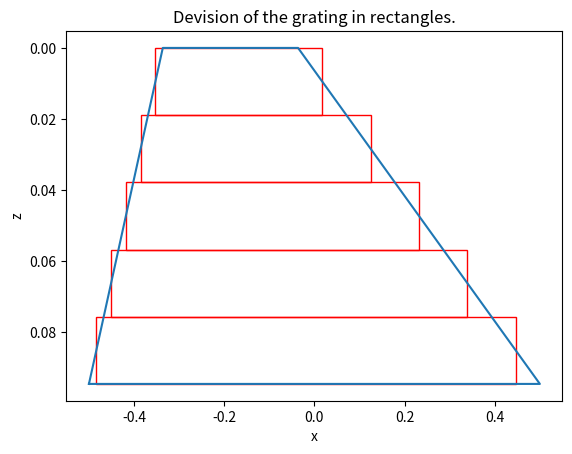
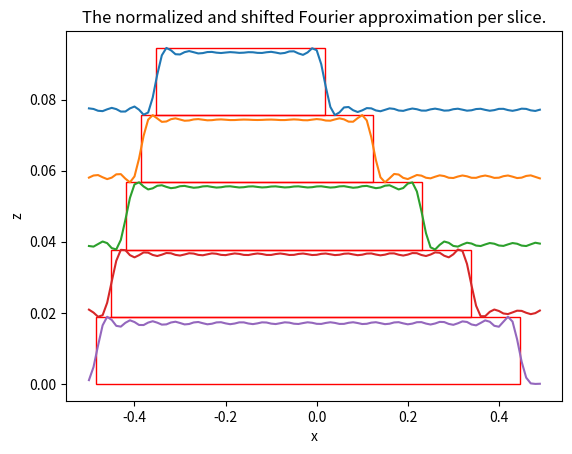

Source code (Python) for these figures, in order:
import matplotlib.pyplot as plt
import matplotlib.patches as patches
import matplotlib.image as mpimg
import numpy as np
from functools import reduce # only in Python 3

PI = 3.14159265358979323846

# Inputs #####################################################################
theta_inc = 30.; lambda_0 = 0.02;   # Angle of incidence and wavelength of incident light
p = 1.;                           # Grating period
alpha_l = 30.; alpha_r = 10.;      # Blazing and anti-blazing angle in degrees
d = 0.3;                         # Width of top cut
e0 = 1.; e1 = 2.;  e2 =1.1;        # Dielectric permitivity of surrounding medium and grating

N = 10;                           # Number of harmonics
Nl = 5;                          # Number of layers excluding sub- and superstrate layers
Nlt = Nl+2;                      # Total number of layers including sub- and superstrate layers

accuracy = 100                   # Accuracy to determine the steps in the plots
z_start = -0.5                   # Measure from which the plot starts
z_stop  = 1.5                    # Measure at which height the plot ends





# Geometry calculations ######################################################
alpha_lrad = alpha_l*PI/180; alpha_rrad = alpha_r*PI/180;   # Convert angles to radians
H  = (p-d)/(1/np.tan(alpha_lrad)+1/np.tan(alpha_rrad))      # Height of grating
Hs = H/Nl                                                   # Height of a slice
Sl = -p/2 + Hs/(2*np.tan(alpha_lrad))*(1+2*np.arange(0,Nl)) # x location of the slice left boundary
Sr =  p/2 - Hs/(2*np.tan(alpha_rrad))*(1+2*np.arange(0,Nl)) # x location of the slice right boundary

# Draw Geometry
figure, ax = plt.subplots(1)                                # Make a plot
plt.xlabel("x"); plt.ylabel("z");                           # Plot labels
plt.title("Devision of the grating in rectangles.")         # Plot title
plt.gca().invert_yaxis()                                    # Invert the y-axis of the plot

grating = [[-p/2,H], [p/2,H],   # Make an array consiting of the corner coordinates of the grating
           [p/2-H/np.tan(alpha_rrad),0],[-p/2+H/np.tan(alpha_lrad),0]]
grating.append(grating[0])      # Needed to close the contour of the grating
x, y = zip(*grating)            # Get x and y coordinates separately in a tuple
plt.plot(x,y)                   # Plot the grating shape

for i in range(Nl):             # Draw the rectangular slices
    rect = patches.Rectangle((Sl[i], -Hs*i+H-Hs), -Sl[i] + Sr[i], Hs,edgecolor='r',facecolor="none")
    ax.add_patch(rect)
    
Sl = Sl[::-1]                   # Invert Sl so that top corresponds to layer number 0
Sr = Sr[::-1]                   # Invert Sr so that top corresponds to layer number 0





# Calculation A matrix #######################################################
# Find Kx2 array
k_0 = 2*PI/lambda_0                 # Find k0 from inputs
theta_inc_rad = theta_inc*PI/180    # Convert theta_inc from degrees to radians
kinc_x = k_0*np.cos(theta_inc_rad)  # Find the x component from the incident wave
n = np.arange(-N,N+1)               # Define the range of n
Kx = (kinc_x-2*PI*n/p)/k_0          # Find Kx
Kx2 = Kx*Kx                         # Find the Kx squared matrix diagonal

# Function to solve the integral for all harmonics and put it in an array
def integral(boundaryl,boundaryr):                            # Inputs are the left and right boundary
    result = np.zeros((4*N+1,1), dtype=np.complex64);         # Memory allocation
    for n in range(-2*N,2*N+1):                               # Do the calculation for all harmonics present in the E-matrix
        if n != 0:                                            # n equal to zero gives devision by 0 so must be taken separately
            result[n+2*N] = np.exp(-2j*PI*n*boundaryr/p)*p*1j/(2*PI*n)-np.exp(-2j*PI*n*boundaryl/p)*p*1j/(2*PI*n)      # Calculating the integral
        else:
            result[n+2*N] = boundaryr - boundaryl             # In case n is equal to zero integral is over a constant
    return result                                             # Return the resulting array

# Function to get the Kx2 and Earrays in a matrix form
def ArraysToA(Earray,Kx2):
    A = np.zeros((2*N+1,2*N+1), dtype=np.complex64)           # Memory allocation
    for i in range(4*N+1):                                    # For all harmonics 
        if i < 2*N:
            np.fill_diagonal(A[2*N-i:], -Earray[i]);
        elif i == 2*N:
            np.fill_diagonal(A, Kx2-Earray[i]);
        else:
            np.fill_diagonal(A[:,i-2*N:], -Earray[i]);
    return A                                                  # Return the A matrix for that layer as defined in the slides

# Find the Ai matrix for all layers i
figure, ax = plt.subplots(1)                                  # Make a new plot
plt.xlabel("x"); plt.ylabel("z");                             # Plot labels
plt.title("The normalized and shifted Fourier approximation per slice.") # Plot title

epsilon = np.zeros(accuracy,dtype=np.complex64)               # Memory allocation for the x-dependent permittivity
x = np.zeros(accuracy)                                        # Memory allocation for x
n = np.arange(-2*N,2*N+1).reshape(4*N+1,1)                    # Memory allocation for all the modes used in the sum of the permittivity

A = np.zeros((2*N+1,2*N+1,Nlt), dtype=np.complex64)           # Memory allocation for the total A matrix
A[:,:,0] = ArraysToA(e0*integral(-p/2,p/2),Kx2)               # Determine A in the superstrate
A[:,:,Nlt-1] = ArraysToA(e2*integral(-p/2,p/2),Kx2)           # Determine A in the substrate
   
for i in range(Nl):                                           # For all slices in the geometry          
    Earray = e0*integral(-p/2,Sl[i])+e1*integral(Sl[i],Sr[i])+e0*integral(Sr[i],p/2) # Calculate the complete integral to find epsilon hat in every mode
    A[:,:,i+1] = ArraysToA(Earray,Kx2)                        # Compute the A matrix

    # Compute the inverse Fourier series to plot
    for j in range(accuracy):                                             # For the entire x interval
        x[j] = -p/2 + j*p/accuracy                                        # Calculate the x-coordinate
        epsilon[j] = np.sum(np.multiply(Earray,np.exp(2*PI*1j*n*x[j]/p))) # Calculate the resulting epsilon at that x-coordinate

    epsilon = (epsilon-np.min(epsilon))*Hs/(np.max(epsilon)-np.min(epsilon))+(Nl-i-1)*Hs # Normalize and shift epsilon
    plt.plot(x,np.real(epsilon))                                                         # Plot the approximation of epsilon
    
    # Draw the rectangular slices for the plot
    rect = patches.Rectangle((Sl[i], -Hs*i+H-Hs), -Sl[i] + Sr[i], Hs,edgecolor='r',facecolor="none")
    ax.add_patch(rect)






# Calculate global S matrix and local Tbar matrices ##########################

# Function to find the Tmatrix of interface of layer i and i+1 based on the eigenvalues Q and eigenvectors W
def Tmatrix(Wi,Qi,Wi1,Qi1):
    Tsubi = np.zeros((4*N+2, 4*N+2), dtype=np.complex64)        # Memory allocation
    Tsubi1 = np.zeros((4*N+2, 4*N+2), dtype=np.complex64)       # Memory allocation
    
    for i in range(2*N+1):                                    # For all harmonics horizontal
        for j in range(2*N+1):                                # For all harmonics vertical
            Tsubi[i,j] = Wi[i,j]                              # Fill in part of T11 for layer i
            Tsubi[i,j+2*N+1] = Wi[i,j]                        # Fill in part of T12 for layer i
            Tsubi[i+2*N+1,j] = Wi[i,j]*Qi[i]                  # Fill in part of T21 for layer i
            Tsubi[i+2*N+1,j+2*N+1] = -Wi[i,j]*Qi[i]           # Fill in part of T22 for layer i
            
            Tsubi1[i,j] = Wi1[i,j]                            # Fill in part of T11 for layer i+1
            Tsubi1[i,j+2*N+1] = Wi1[i,j]                      # Fill in part of T11 for layer i+1
            Tsubi1[i+2*N+1,j] = Wi1[i,j]*Qi1[i]               # Fill in part of T11 for layer i+1
            Tsubi1[i+2*N+1,j+2*N+1] = -Wi1[i,j]*Qi1[i]        # Fill in part of T11 for layer i+1
    return np.matmul(np.linalg.inv(Tsubi1),Tsubi)             # Return the Tmatrix of Ti,i+1

# Function to convert Ti,i+1 to Si,i+1 based on the T matrix and the eigenvalues
def TtoS(T,Qi,Qi1):
    # Split the T matrix into the four subquadrants
    T11 = T[0:2*N+1,0:2*N+1]
    T12 = T[2*N+1:4*N+2,0:2*N+1]
    T21 = T[0:2*N+1,2*N+1:4*N+2]
    T22 = T[2*N+1:4*N+2,2*N+1:4*N+2]
    
    # Compute the X vectors of layer i and i+1
    Xi = np.diag(np.exp(-k_0*Qi*Hs))
    Xi1 = np.diag(np.exp(-k_0*Qi1*Hs))
    
    # Define the four quadrants of the S-matrix
    S11 = np.matmul(T11,Xi) - reduce(np.matmul,[T12,np.linalg.inv(T22),T21,Xi])
    S12 = reduce(np.matmul,[T12,np.linalg.inv(T22),Xi1])
    S21 = -reduce(np.matmul,[np.linalg.inv(T22),T21,Xi])
    S22 = np.matmul(np.linalg.inv(T22),Xi1)
    return np.array([S11, S12, S21, S22])                             # Return all the quadrants of the computed S-matrix


# Function to calculate the Redheffer star product from all quadrants of S1,i and Si,i+1
# The indeces between brackets of the S-matrices correspond to S11, S12, S21, S22 respectively
def Redheffer(Sglobal_old,S):  #Sglobal is the total S matrix, S is the next layer
    Sglobal_new11 = reduce(np.matmul, [S[0], np.linalg.inv(np.identity(2*N+1)-np.matmul(Sglobal_old[1], S[2])) ,Sglobal_old[0]]) 
    Sglobal_new12 = np.add(S[1], reduce(np.matmul,[S[0], Sglobal_old[1], np.linalg.inv(np.identity(2*N+1)-np.matmul(S[2], Sglobal_old[1])) ,S[3]])) 
    Sglobal_new21 = np.add(Sglobal_old[2], reduce(np.matmul,[Sglobal_old[3], S[2], np.linalg.inv(np.identity(2*N+1)-np.matmul(Sglobal_old[1], S[2])) ,Sglobal_old[0]])) 
    Sglobal_new22 = reduce(np.matmul, [Sglobal_old[3], np.linalg.inv(np.identity(2*N+1)-np.matmul(S[2], Sglobal_old[1])) ,S[3]])  
    return np.array([Sglobal_new11, Sglobal_new12, Sglobal_new21, Sglobal_new22])                  # Return all the quadrants of the computed global S-matrix

# Calculate the eigenvalues and eigenvectors for every layer
Q2 = np.zeros((2*N+1), dtype=np.complex64)                    # Memory allocation
W  = np.zeros((2*N+1, 2*N+1,Nlt), dtype=np.complex64)         # Memory allocation
Q  = np.zeros((2*N+1, Nlt), dtype=np.complex64)               # Memory allocation
Tbar  = np.zeros((4*N+2, 4*N+2, Nlt-1), dtype=np.complex64)   # Memory allocation

for i in range(Nlt):
    Q2, W[:,:,i] = np.linalg.eig(A[:,:,i])                  # Eigenvalues Q2 and eigenvectors W for layer i
    Q[:,i] = np.sqrt(Q2)                                    # Calculate Q as square root of eigenvalues

Tbari = Tmatrix(W[:,:,0],Q[:,0],W[:,:,1],Q[:,1])                # Use W and Q of layer 0 and 1 to compute the Tbar0,1 matrix
Tbar[:, :, 0] = Tbari
Sglobal = TtoS(Tbari,Q[:,0],Q[:,1])                             # Convert the Tbar0,1 matrix to S0,1 and call it the global S matrix

for i in range(1, Nlt-1):                                    # For all layers
    Tbari = Tmatrix(W[:,:,i],Q[:,i],W[:,:,i+1],Q[:,i+1])        # Convert to Tbari,i+1 matrix
    Tbar[:,:,i] = Tbari
    S = TtoS(Tbari,Q[:,i],Q[:,i+1])                             # Compute Si,i+1
    Sglobal = Redheffer(Sglobal,S)                          # Use Redheffer to compute S0,i+1







# Calculate Cplus and Cminus for every layer #################################


def TbartoTglobal (Tglobal_old, Tbar, Qi, Qi1):
    
    Xi1_matrix = np.zeros((4*N+2, 4*N+2), dtype=np.complex64) 
    Xi_matrix = np.zeros((4*N+2, 4*N+2), dtype=np.complex64) 
    
    Xi1_matrix[0:2*N+1,0:2*N+1] = np.identity(2*N+1)
    Xi1_matrix[2*N+1:4*N+2,2*N+1:4*N+2] = np.diag(np.exp(-k_0*Qi1*Hs))
    
    Xi_matrix[0:2*N+1,0:2*N+1] = np.diag(np.exp(-k_0*Qi*Hs))
    Xi_matrix[2*N+1:4*N+2,2*N+1:4*N+2] = np.identity(2*N+1)
    
    if np.linalg.norm(Tglobal_old) == 0:
        Tglobal_new = reduce(np.matmul, [np.linalg.inv(Xi1_matrix), Tbar, Xi_matrix])
    else:
        Tglobal_new = reduce(np.matmul, [Tglobal_old, np.linalg.inv(Xi1_matrix), Tbar, Xi_matrix])
    
    return Tglobal_new
    
def c_total(Tglobal_new, c1_plus, c1_minus):
       
    T11 = Tglobal_new[0:2*N+1,0:2*N+1]
    T12 = Tglobal_new[2*N+1:4*N+2,0:2*N+1]
    T21 = Tglobal_new[0:2*N+1,2*N+1:4*N+2]
    T22 = Tglobal_new[2*N+1:4*N+2,2*N+1:4*N+2]
    
    cout_plus = np.add(np.matmul(T11, c1_plus), np.matmul(T12, c1_minus))
    cout_minus = np.add(np.matmul(T21, c1_plus), np.matmul(T22, c1_minus))
    
    return cout_plus, cout_minus

c_plus = np.zeros((2*N+1, Nlt), dtype=np.complex64)         # Memory allocation
c_minus = np.zeros((2*N+1, Nlt), dtype=np.complex64)        # Memory allocation
Tglobal  = np.zeros((4*N+2, 4*N+2,Nlt-1), dtype=np.complex64)     # Memory allocation
c_plus[N, 0] = 1                                            # c_plus on first interface has only a 1 in the 0th mode
c_plus[:,Nlt-1], c_minus[:,0] = np.matmul(Sglobal[0],c_plus[:, 0]), np.matmul(Sglobal[2],c_plus[:, 0]) # Find C_M+ and C_1-
r,t=np.matmul(Sglobal[0],c_plus[:, 0]), np.matmul(Sglobal[2],c_plus[:, 0]) #used as check


Tglobal[:,:,0] = TbartoTglobal(Tglobal[:,:,0], Tbar[:,:, 0], Q[:,0], Q[:,1]) #T0,1
c_plus[:,1], c_minus[:,1] = c_total(Tglobal[:,:,0], c_plus[:,0], c_minus[:,0])
 
for i in range(Nl): #Corresponds to the number of interfaces -1
    Tglobal[:,:,i+1] = TbartoTglobal(Tglobal[:,:,i], Tbar[:,:, i+1], Q[:,i+1], Q[:,i+2])
    c_plus[:,i+2], c_minus[:,i+2] = c_total(Tglobal[:,:,i+1], c_plus[:,0], c_minus[:,0])
   
         
    
# def check(check_plus, check_minus):
#     for i in range (np.size(check_plus, 1)-1):
#         if np.add((np.power(np.linalg.norm(check_plus[:, i+1]), 2)),(np.power(np.linalg.norm(check_minus[:, i]), 2))) <= np.add((np.power(np.linalg.norm(check_plus[:, i]), 2)),(np.power(np.linalg.norm(check_minus[:, i+1]), 2))):
#             print("good")
#             #print (np.add((np.power(np.linalg.norm(c_plus[:, i+1]), 2)),(np.power(np.linalg.norm(c_minus[:, i]), 2))))
#             #print (np.add((np.power(np.linalg.norm(c_plus[:, i]), 2)),(np.power(np.linalg.norm(c_minus[:, i+1]), 2))))
#         else:
#             print ("start crying")   
#             print (np.add((np.power(np.linalg.norm(c_plus[:, i+1]), 2)),(np.power(np.linalg.norm(c_minus[:, i]), 2))))
#             print (np.add((np.power(np.linalg.norm(c_plus[:, i]), 2)),(np.power(np.linalg.norm(c_minus[:, i+1]), 2))))
#     return

# check (c_plus, c_minus)

# r = np.matmul(Sglobal[2],c_plus[:, 0])
# t = np.matmul(Sglobal[0],c_plus[:, 0])


# #Function to find layer and heights of z-boundaries
# def FindLayer(Height):
#     for i in range(Nlt):            #Range for each layer
#         if Height<= H/Nl*i:         #Check whether given height is below boundary
#             z_begin = H/Nl*(i-1)    #Calcs the lower boundary z
#             z_next  = H/Nl*i        #Calcs the upper boundary z
#             return i-1,z_begin,z_next
        
        
# #Function to calculate the E-field given a certain position in z and x with each mode
# def EVisual(r,t,c_plus,c_min):
#     z   = np.arange(start = z_start, stop = z_stop, step = (z_stop-z_start)/(accuracy))   #Defines the z axis
#     x   = np.arange(start = -p/2,stop = p/2, step = p/accuracy)           #Defines the x axis
#     E_vis  = np.zeros((z.size,x.size), dtype=np.complex64)             #Memory allocation for E_vis
#     for l in range(x.size):             #Makes the range for all x
        
#         for j in range(z.size):         #Makes the range for all z
#             if z[j] <= 0:               #Checks whether we are in superstrate
            
#                 for i in range(2*N+1):  #Makes loop for all modes
#                     kz_n_sup= np.sqrt([(k_0*k_0*e0 - Kx[i]*Kx[i]),(1-1j)]) #Calculates the k_{z,n} for each mode
            
#                     if i == N:                                             #Calculates E field of mode 0
#                         E_vis[j,l] = (np.exp(-1j*kz_n_sup[0]*z[j]) + r[i]*np.exp(1j*kz_n_sup[0]*z[j]))*np.exp(-1j*Kx[i]*x[l])
#                     else:                                                  #Calculates E field other modes
#                         E_vis[j,l] = r[i]*np.exp(1j*kz_n_sup[0]*z[j])*np.exp(-1j*Kx[i]*x[l])
#                     E_vis[j,l] += E_vis[j,l]                               #Addition to get E_vis for each mode on a position
#             if z[j] >= 0 and z[j] <= H:             #check wheter we are in grating
#                  layer,z0,z1 = FindLayer(z[j])      #Finds the layer, and heights of boundaries
#                  for i in range(2*N+1):             #Makes loop for all modes in 1 direction
#                     for k in range(2*N+1):          #Makes loop for all modes in other direction
                        
#                         # kz_n_grat = np.sqrt([(k_0*k_0*e0*e1 - Kx[i]*Kx[i]),(1-1j)])  
#                         E_vis[j,l] = (W[i,k,layer]*np.exp(-1*k_0*Q[k,layer]*(z[j]-z0))*c_plus[i,layer] 
#                         + c_min[i,layer]*np.exp(k_0*Q[k,layer]*(z[j]-z1)))*np.exp(-1j*Kx[i]*x[l]) #Calculates E field each mode
                        
#                         E_vis[j,l] += E_vis[j,l]        #Addition to get E_vis for each mode on a position 
                        
#             else:                       #Substrate is the only position left
#                 for i in range(2*N+1):  #Makes loop for all modes
#                     kz_n_sub= np.sqrt([(k_0*k_0*e0*e2 - Kx[i]*Kx[i]),(1-1j)])                   #Calculates the k_{z,n} for each mode
#                     E_vis[j,l] = t[i]*np.exp(-1j*kz_n_sub[0]*(z[j]-H))*np.exp(-1j*Kx[i]*x[l])   #Calculates E field each mode
#                     E_vis[j,l] += E_vis[j,l]            #Addition to get E_vis for each mode on a position
                    
                
#     return E_vis

# Efield = EVisual(r,t,c_plus,c_minus)         
# z   = np.arange(start = z_start, stop = z_stop, step = (z_stop-z_start)/(accuracy))   #Defines the z axis
# x   = np.arange(start = -p/2,stop = p/2, step = p/100)           #Defines the x axis
    
# def heatmap2d(arr: np.ndarray):
#     plt.imshow(arr, cmap='inferno')
#     plt.colorbar()
#     plt.show()
    
# def GetTickValues(array,nrlabels):
#     j = 0
#     Ticks = np.zeros(nrlabels+1,dtype = float)
#     step = round(array.size/nrlabels)
#     for i in range(nrlabels+1):
#             if i == nrlabels:
#                 Ticks[j] = array[array.size-1]
#                 return Ticks
#             Ticks[j] = array[step*i]
#             j +=1
    
# def heatmapEfield(Efield):
#     figure, ax = plt.subplots(1)
    
#     for i in range(Nl):             # Draw the rectangular slices
#         rect = patches.Rectangle((Sl[Nl-1-i]*x.size+x.size/2, (i)*z.size/(Nlt)+(z_stop-z_start)/(2*H*Nlt)*z.size), 
#                                  (-Sl[Nl-1-i] + Sr[Nl-1-i])*x.size, (z.size)/Nlt ,
#                                  edgecolor='b',facecolor="none")
#         print((i)*z.size/Nlt ,np.around(((z.size)/Nlt)/Nl,2))
#         ax.add_patch(rect)
#     # plt.plot( c='g',zorder=10)
#     hm = ax.matshow(Efield,cmap ='inferno')
#     # ax.imshow(Efield, extent=[-p/2,p/2,H,0])
#     nx = x.shape[0]
#     no_xlabels = 5 # how many labels visible on the x axis
#     step_x = int(nx/(no_xlabels-1)) # step between consecutive labels
#     x_positions = np.arange(0,nx,step_x-1/no_xlabels) # pixel count at label position
#     x_labels = np.around(x[::step_x],2) # labels you want to see
#     x_labels = np.append(x_labels,p/2)
#     ny = z.shape[0]
#     no_ylabels = 5 # how many labels visible on the y axis
#     step_y = int(ny/(no_ylabels-1)) 
#     y_positions = np.arange(0,ny,step_y-1/no_ylabels)
#     y_labels =z[::step_y] # labels you want to see
#     y_labels =  np.around(np.append(y_labels,z_stop),4)*1000
    
#     plt.xticks(x_positions, x_labels)
#     plt.yticks(y_positions, y_labels)
#     plt.xlabel('x  [nm]', fontweight ='bold') 
#     plt.ylabel('z, [nm]', fontweight ='bold')
#     ax.get_xaxis().tick_bottom()
#     figure.colorbar(hm)
#     plt.show()

# heatmap2d(np.abs(Efield))
# heatmapEfield(np.abs(Efield))